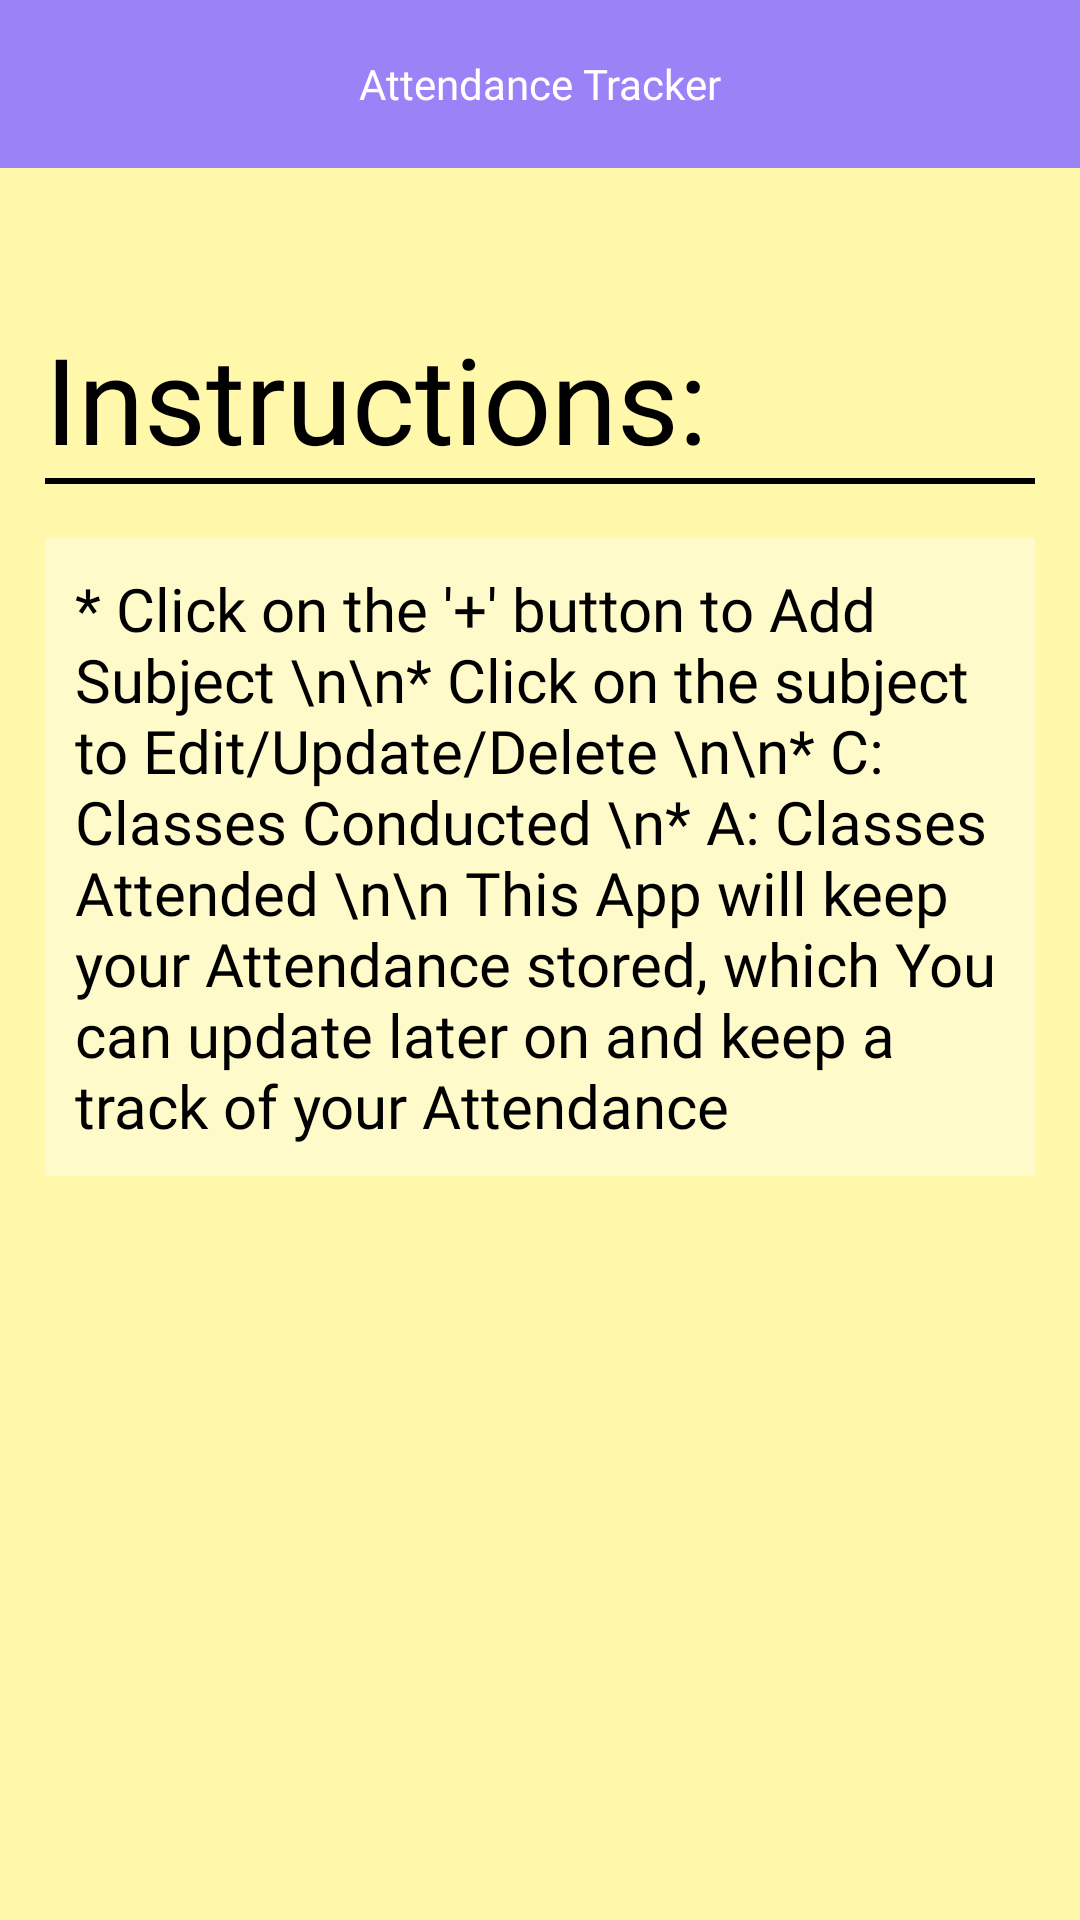

Produce the Android XML layout that renders to this screen, including the resource entries it uses.
<!-- AndroidManifest.xml: application theme Theme.CollegeTracker -->
<!-- res/layout/activity_instructions_page.xml -->
<?xml version="1.0" encoding="utf-8"?>
<RelativeLayout xmlns:android="http://schemas.android.com/apk/res/android"
    android:layout_width="match_parent"
    android:layout_height="match_parent"
    xmlns:app="http://schemas.android.com/apk/res-auto"
    android:background="@color/light_yellow">

    <include
        layout="@layout/toolbar_layout"
        android:id="@+id/toolbar"/>

    <RelativeLayout
        android:layout_below="@id/toolbar"
        android:layout_width="match_parent"
        android:layout_height="match_parent">


        <TextView
            android:id="@+id/instructions"
            android:layout_width="wrap_content"
            android:layout_height="wrap_content"
            android:text="Instructions:"
            android:textSize="40dp"
            android:layout_marginTop="50dp"
            android:fontFamily="@font/courier_prime"
            android:textColor="@color/black"
            android:layout_marginLeft="15dp"/>


        <View
            android:visibility="visible"
            android:id="@+id/horizontalLine"
            android:layout_width="match_parent"
            android:layout_height="2dp"
            android:background="@color/purple"
            android:layout_below="@id/instructions"
            android:layout_marginRight="15dp"
            android:layout_marginLeft="15dp"
            android:backgroundTint="@color/black"
            />


        <TextView
            android:layout_width="wrap_content"
            android:layout_height="wrap_content"
            android:textSize="20dp"
            android:layout_marginTop="20dp"
            android:fontFamily="@font/courier_prime"
            android:textColor="@color/black"
            android:layout_marginLeft="15dp"
            android:layout_marginRight="15dp"
            android:layout_below="@id/instructions"
            android:background="@color/light_white"
            android:paddingLeft="10dp"
            android:paddingRight="10dp"
            android:paddingBottom="10dp"
            android:paddingTop="10dp"
            android:text="* Click on the '+' button to Add Subject \n\n* Click on the subject to Edit/Update/Delete \n\n* C: Classes Conducted \n* A: Classes Attended \n\n This App will keep your Attendance stored, which You can update later on and keep a track of your Attendance"

            />




    </RelativeLayout>



</RelativeLayout>
<!-- res/layout/toolbar_layout.xml (included above) -->
<?xml version="1.0" encoding="utf-8"?>
<androidx.appcompat.widget.Toolbar xmlns:android="http://schemas.android.com/apk/res/android"
    android:layout_width="match_parent"
    android:layout_height="wrap_content"
    android:background="@color/purple">

    <TextView
        android:layout_width="wrap_content"
        android:layout_height="wrap_content"
        android:text="Attendance Tracker"
        android:textSize="@dimen/_20sdp"
        android:textColor="@color/white"
        android:fontFamily="@font/allerta_stencil"
        android:layout_gravity="center_horizontal"/>

</androidx.appcompat.widget.Toolbar>
<!-- resources referenced by this layout -->
<resources>
  <color name="black">#FF000000</color>
  <color name="light_white"> #60ffffff</color>
  <color name="light_yellow">#FFF7AA</color>
  <color name="purple">#9C82F7</color>
  <color name="white">#FFFFFFFF</color>
  <style name="Theme.CollegeTracker" parent="Base.Theme.CollegeTracker">
          <item name="android:statusBarColor">@color/purple</item>
          <item name="android:navigationBarColor">@color/purple</item>
      </style>
  <style name="Base.Theme.CollegeTracker" parent="Theme.AppCompat.Light.NoActionBar">
          
          
  
      </style>
</resources>
